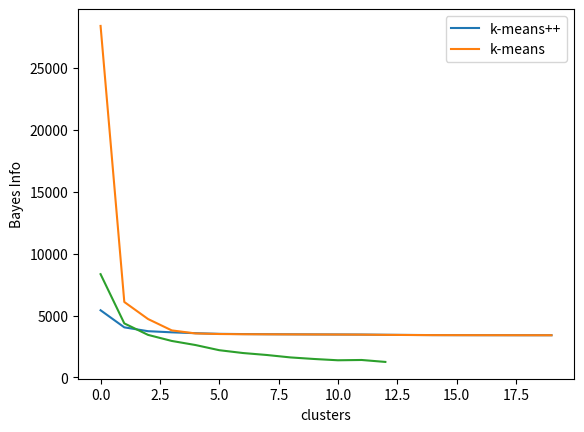

Generate this figure with matplotlib:
import numpy as np
import matplotlib.pyplot as plt


def get_data():
    data_arr = []
    for _ in np.arange(0, n, 1):
        i = np.random.randint(0, 100)
        if i < 4:
            data_arr.append(np.array([0, np.random.normal(0, np.sqrt(0.4)), np.random.normal(0, np.sqrt(0.4))]))
        elif i - 4 < 30:
            data_arr.append(np.array([1, np.random.normal(0, sqrt_2), np.random.normal(5, sqrt_2)]))
        elif i - 34 < 30:
            data_arr.append(np.array([2, np.random.normal(5, sqrt_2), np.random.normal(0, sqrt_2)]))
        else:
            data_arr.append(np.array([3, np.random.normal(5, sqrt_2), np.random.normal(5, sqrt_2)]))
    return np.asarray(data_arr)


def get_cluster_assignments(cluster_means_arr, k=4):
    J = 0
    cluster_assignment_arr = []
    cluster_size = np.zeros(k)

    for pt in data:
        dist_pt_to_cluster_mean = []
        for cluster_mean in cluster_means_arr:
            dist_pt_to_cluster_mean.append(np.power(cluster_mean[0] - pt[1], 2) + np.power(cluster_mean[1] - pt[2], 2))

        cluster_assignment = np.argmin(dist_pt_to_cluster_mean)
        J += np.min(dist_pt_to_cluster_mean)
        cluster_assignment_arr.append(cluster_assignment)
        cluster_size[cluster_assignment] += 1

    return cluster_assignment_arr, cluster_size, J


def update_cluster_means(cluster_assignment_arr, cluster_size, k=4):
    iter_cluster_means_arr = np.zeros((k, 2))

    for pt, cluster_assignment in zip(data, cluster_assignment_arr):
        iter_cluster_means_arr[cluster_assignment] += pt[1:]

    for i in np.arange(0, k, 1):
        iter_cluster_means_arr[i] /= cluster_size[i]

    return iter_cluster_means_arr


def get_plus_plus_cluster_means_initializations(k):
    cluster_means_arr = []
    cluster_means_arr.append(data[np.random.randint(0, 1000), 1:])

    for _ in np.arange(1, k, 1):
        prob_dist = []
        prob_dist_sum = 0
        for pt in data:
            dist_pt_to_cluster_mean = []
            for cluster_mean in cluster_means_arr:
                dist_pt_to_cluster_mean.append(np.power(cluster_mean[0] - pt[1], 2) + np.power(cluster_mean[1] - pt[2], 2))

            prob_dist.append(np.min(dist_pt_to_cluster_mean))
            prob_dist_sum += np.min(dist_pt_to_cluster_mean)

        plus_plus_rand_index = np.random.choice(np.arange(0, 1000, 1), p=prob_dist / prob_dist_sum)
        cluster_means_arr.append(data[plus_plus_rand_index, 1:])

    return cluster_means_arr


def get_random_cluster_means_initializations(k):
    return np.random.rand(k, 2)


def run_kmeans(k=4, kmeans_plus_plus=True, plot=False):
    j_arr_plus = []
    if kmeans_plus_plus:
        cluster_means_arr = get_plus_plus_cluster_means_initializations(k)
    else:
        cluster_means_arr = get_random_cluster_means_initializations(k)
    for _ in np.arange(0, 20, 1):
        cluster_assignment_arr, cluster_size, J = get_cluster_assignments(cluster_means_arr, k)
        cluster_means_arr = update_cluster_means(cluster_assignment_arr, cluster_size, k)
        j_arr_plus.append(J)

    if plot:
        if kmeans_plus_plus:
            plt.plot(j_arr_plus, label="k-means++")
        else:
            plt.plot(j_arr_plus, label="k-means")
        plt.ylabel("J")
        plt.xlabel("iterations")

    return j_arr_plus


n = 1000
sqrt_2 = np.sqrt(2)
data = get_data()

run_kmeans(kmeans_plus_plus=True, plot=True)
run_kmeans(kmeans_plus_plus=False, plot=True)

plt.legend()
plt.show()

bayes_info = []
for num_clusters in np.arange(2, 15, 1):
    n_ = run_kmeans(k=num_clusters)[-1] + num_clusters * np.log(n)
    bayes_info.append(n_)

plt.ylabel("Bayes Info")
plt.xlabel("clusters")
plt.plot(bayes_info)
plt.show()
